2-way image classification set "data" from GitHub (weshavener/cherry_classification); label vocabulary: cherry clean, cherry pit.

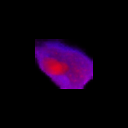
Label: cherry pit

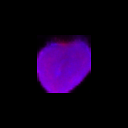
Label: cherry clean

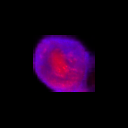
Label: cherry pit

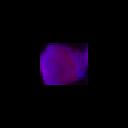
Label: cherry clean

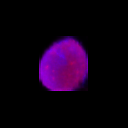
Label: cherry clean

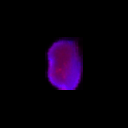
Label: cherry pit
